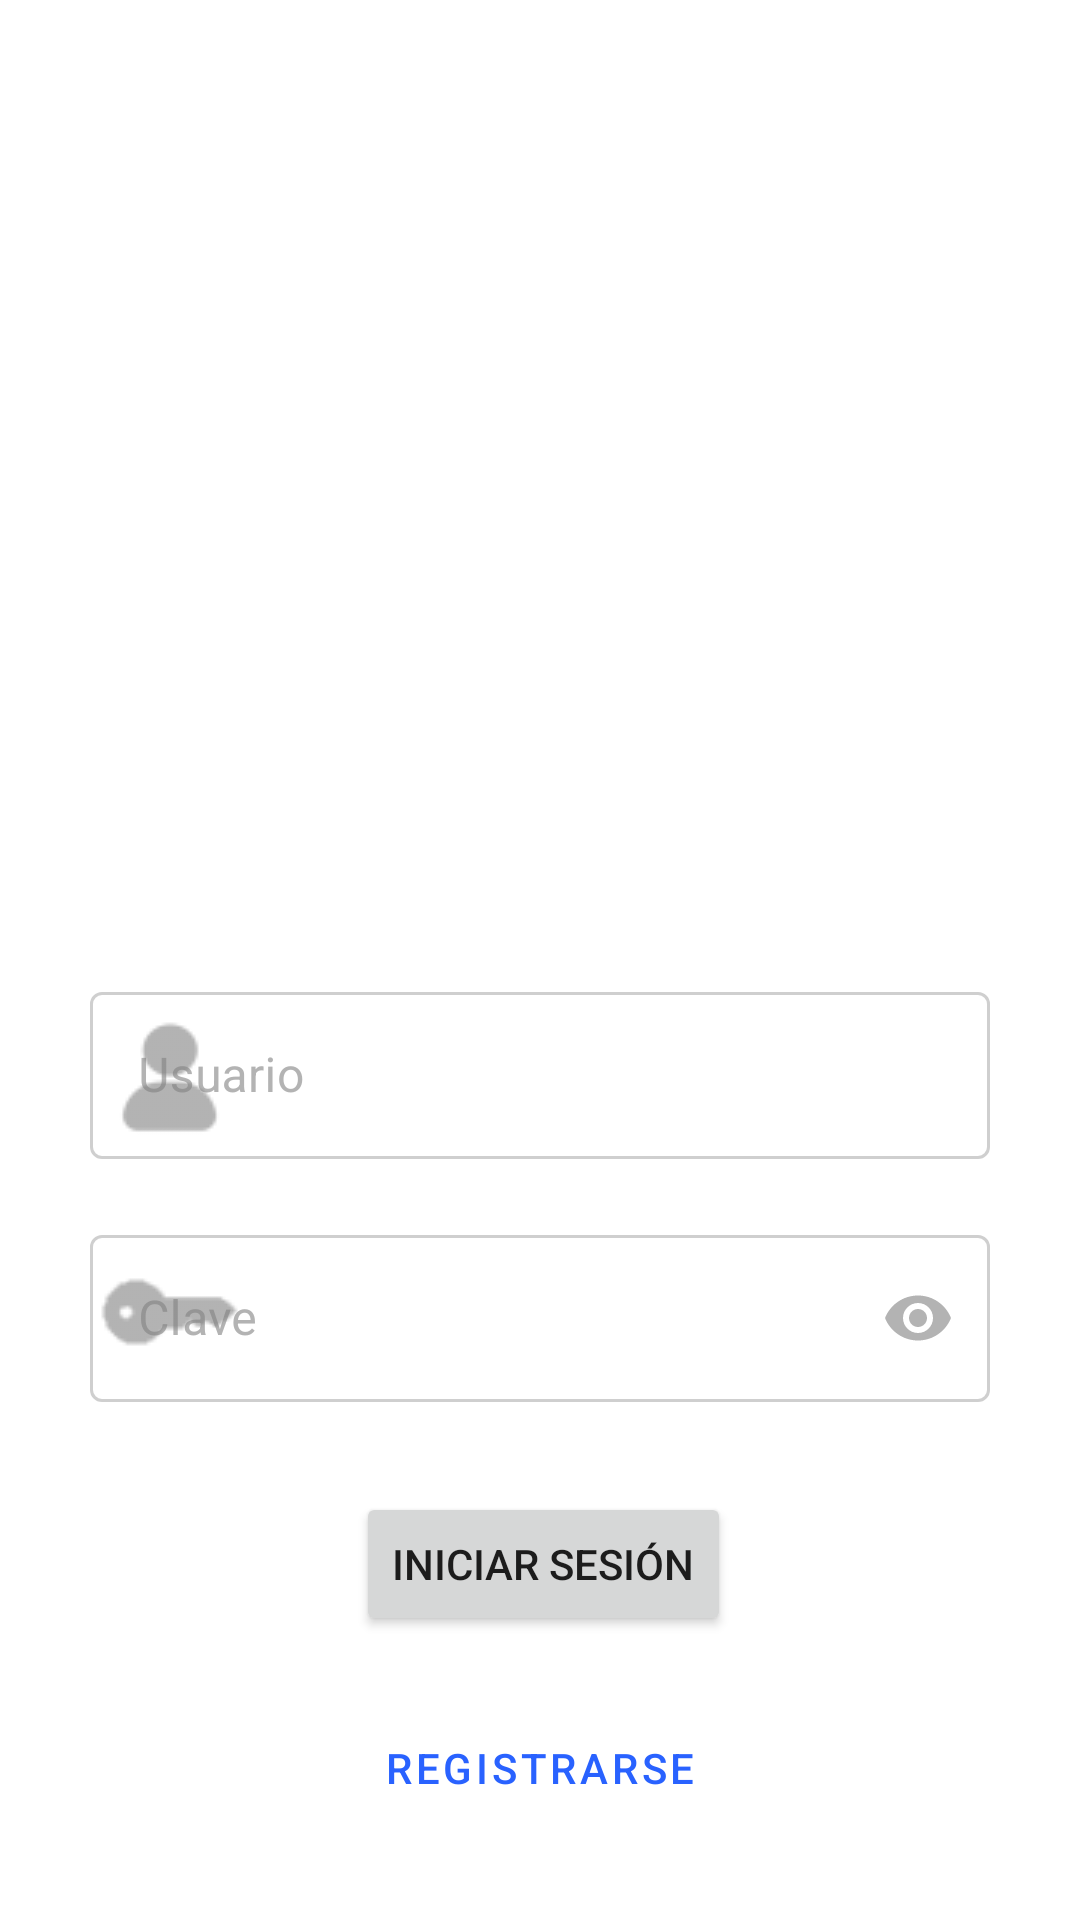

Here is an Android app screen rendered from its layout file. Give the layout XML and the strings, colors and styles it references.
<!-- AndroidManifest.xml: application theme AppTheme -->
<!-- res/layout/activity_launch.xml -->
<?xml version="1.0" encoding="utf-8"?>
<androidx.constraintlayout.widget.ConstraintLayout
    xmlns:android="http://schemas.android.com/apk/res/android"
    xmlns:app="http://schemas.android.com/apk/res-auto"
    xmlns:tools="http://schemas.android.com/tools"
    android:layout_width="match_parent"
    android:layout_height="match_parent"
    >

    <TextView
        android:id="@+id/t_app_name"
        android:layout_width="wrap_content"
        android:layout_height="wrap_content"
        android:layout_marginStart="180dp"
        android:layout_marginTop="140dp"
        android:layout_marginEnd="183dp"
        android:text="@string/app_name"
        android:textAppearance="@style/login_app_name"
        app:layout_constraintEnd_toEndOf="parent"
        app:layout_constraintStart_toStartOf="parent"
        app:layout_constraintTop_toTopOf="parent" />

    <com.google.android.material.textfield.TextInputLayout
        android:id="@+id/e_username_login"
        style="@style/Widget.MaterialComponents.TextInputLayout.OutlinedBox"
        android:layout_width="match_parent"
        android:layout_height="wrap_content"
        android:layout_marginStart="30dp"
        android:layout_marginTop="60dp"
        android:layout_marginEnd="30dp"
        android:hint="@string/l_login_username"
        app:layout_constraintEnd_toEndOf="parent"
        app:layout_constraintStart_toStartOf="parent"
        app:layout_constraintTop_toBottomOf="@+id/t_app_name"
        app:startIconDrawable="@drawable/user2">

        <com.google.android.material.textfield.TextInputEditText
            android:layout_width="match_parent"
            android:layout_height="wrap_content"
            />

    </com.google.android.material.textfield.TextInputLayout>

    <com.google.android.material.textfield.TextInputLayout
        android:id="@+id/e_password_login"
        style="@style/Widget.MaterialComponents.TextInputLayout.OutlinedBox"
        android:layout_width="match_parent"
        android:layout_height="wrap_content"
        android:layout_marginStart="30dp"
        android:layout_marginTop="20dp"
        android:layout_marginEnd="30dp"
        android:hint="@string/l_login_password"
        app:layout_constraintEnd_toEndOf="parent"
        app:layout_constraintStart_toStartOf="parent"
        app:layout_constraintTop_toBottomOf="@+id/e_username_login"
        app:startIconDrawable="@drawable/key"
        app:endIconMode="password_toggle">

        <com.google.android.material.textfield.TextInputEditText
            android:layout_width="match_parent"
            android:layout_height="wrap_content"
            android:inputType="textPassword"/>

    </com.google.android.material.textfield.TextInputLayout>


    <Button
        android:id="@+id/b_login"
        android:layout_width="wrap_content"
        android:layout_height="wrap_content"
        android:layout_marginStart="140dp"
        android:layout_marginTop="30dp"
        android:layout_marginEnd="138dp"
        android:text="@string/b_login"
        app:layout_constraintEnd_toEndOf="parent"
        app:layout_constraintStart_toStartOf="parent"
        app:layout_constraintTop_toBottomOf="@+id/e_password_login" />

    <Button
        android:id="@+id/b_signup"
        style="@style/Widget.MaterialComponents.Button.TextButton"
        android:layout_width="wrap_content"
        android:layout_height="wrap_content"
        android:layout_marginStart="152dp"
        android:layout_marginTop="20dp"
        android:layout_marginEnd="152dp"
        android:text="@string/b_signup"
        app:layout_constraintEnd_toEndOf="parent"
        app:layout_constraintStart_toStartOf="parent"
        app:layout_constraintTop_toBottomOf="@+id/b_login" />


</androidx.constraintlayout.widget.ConstraintLayout>
<!-- resources referenced by this layout -->
<resources>
  <!-- drawable key: png bitmap (drawable, 838 bytes) -->
  <!-- drawable user2: png bitmap (drawable, 1042 bytes) -->
  <string name="b_login">Iniciar Sesión</string>
  <string name="b_signup">Registrarse</string>
  <string name="l_login_password">Clave</string>
  <string name="l_login_username">Usuario</string>
  <style name="login_app_name" parent="@android:style/TextAppearance.Medium">
      <item name="android:textSize">50sp</item>
      <item name="android:textStyle">bold</item>
      <item name="android:fontFamily">sans-serif</item>
      <item name="android:textColor">@color/colorPrimary</item>
    </style>
  <style name="AppTheme" parent="Theme.MaterialComponents.Light.NoActionBar">
      
      <item name="colorPrimary">@color/colorPrimary</item>
      <item name="colorPrimaryDark">@color/colorPrimaryDark</item>
      <item name="colorAccent">@color/colorAccent</item>
      <item name="colorOnSurface">@color/colorOnSurface</item>
    </style>
  <color name="colorPrimary">#2962ff</color>
  <color name="colorPrimaryDark">#0039cb</color>
  <color name="colorAccent">#fbc00e</color>
  <color name="colorOnSurface">#808080</color>
</resources>
